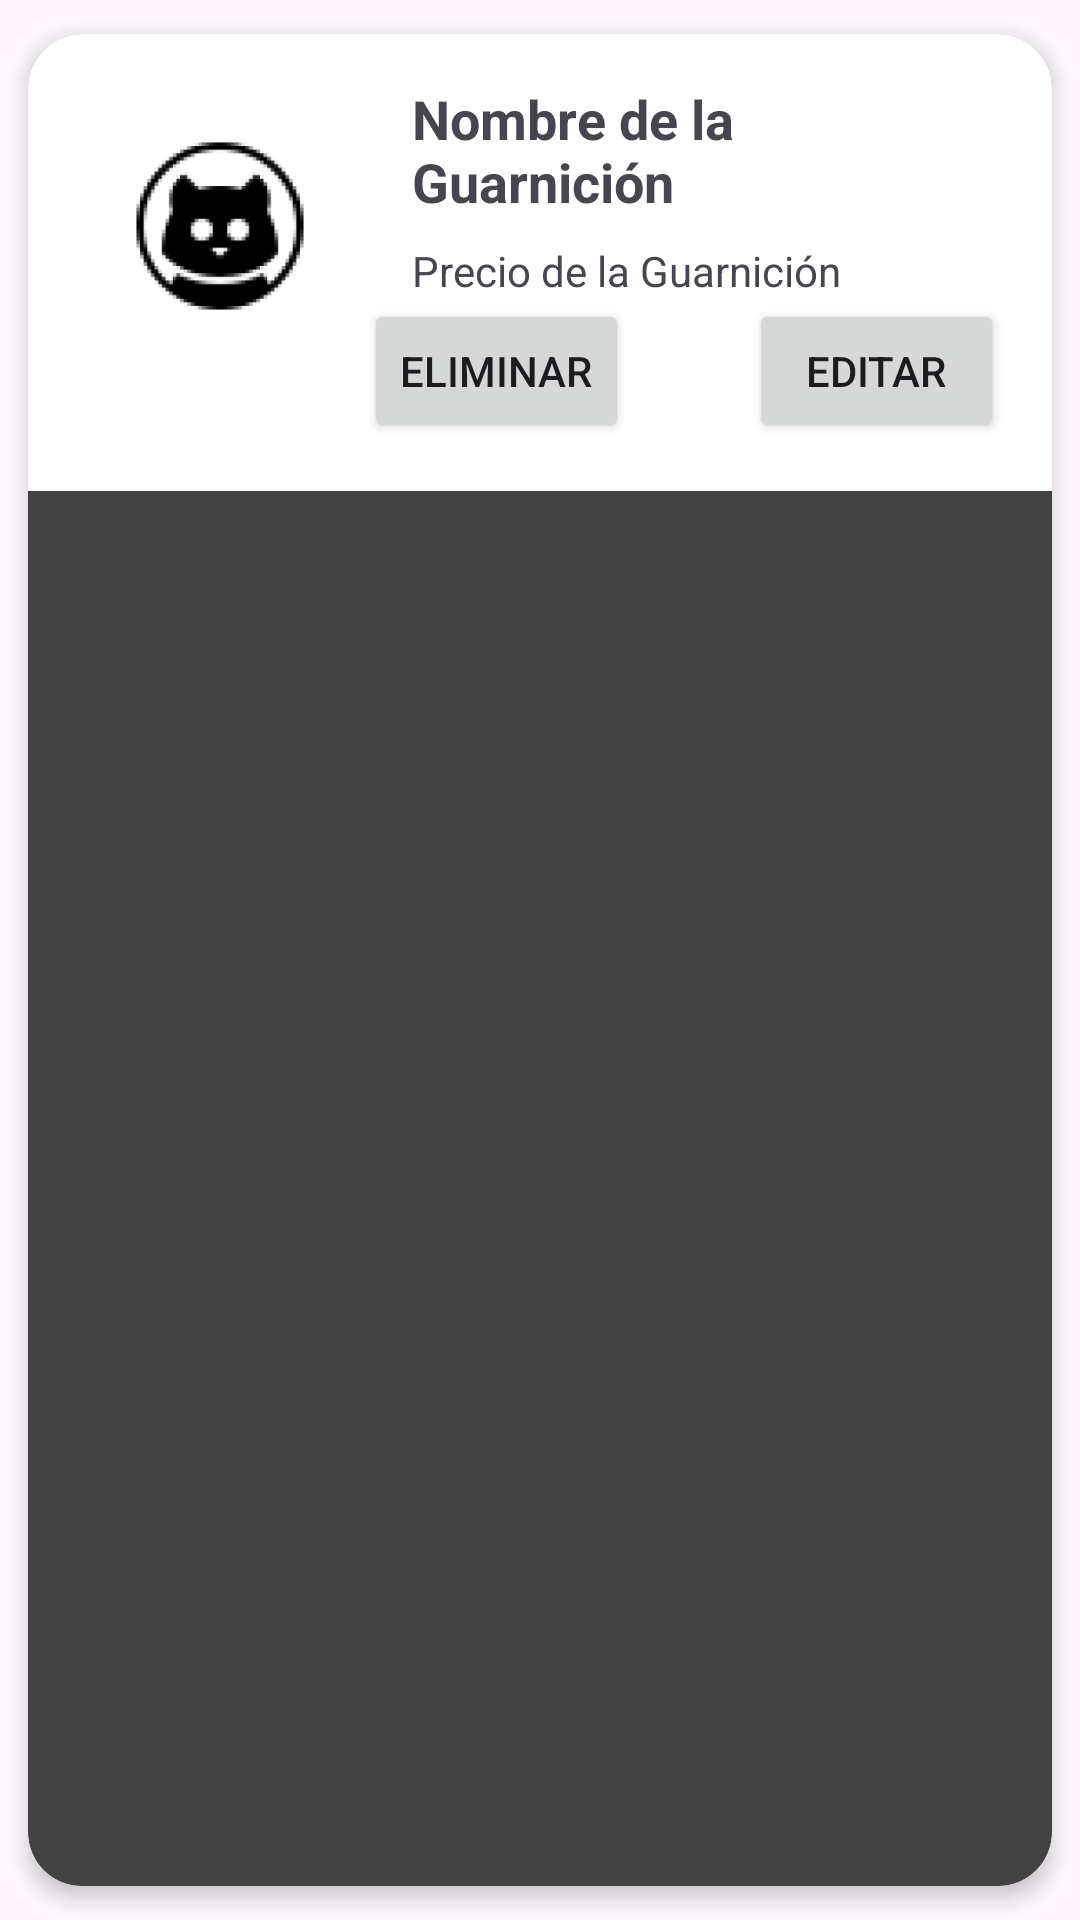

This screen was rendered from an Android layout file. Write that file and the resources it references.
<!-- AndroidManifest.xml: application theme Theme.Ordereats -->
<!-- res/layout/list_card_guarnicion.xml -->
<androidx.cardview.widget.CardView
    xmlns:android="http://schemas.android.com/apk/res/android"
    xmlns:app="http://schemas.android.com/apk/res-auto"
    android:id="@+id/cardView"
    android:layout_width="match_parent"
    android:layout_height="wrap_content"
    android:layout_marginHorizontal="16dp"
    android:layout_marginTop="8dp"
    android:clickable="true"
    app:cardCornerRadius="18dp"
    app:cardBackgroundColor="@color/cardview_dark_background"
    app:cardElevation="4dp"
    app:cardUseCompatPadding="true">

    <RelativeLayout
        android:layout_width="match_parent"
        android:layout_height="wrap_content"
        android:background="@color/white"
        android:padding="16dp">

        <ImageView
            android:id="@+id/imageView"
            android:layout_width="96dp"
            android:layout_height="96dp"
            android:layout_alignParentStart="true"
            android:src="@mipmap/perfil_cat_foreground" />

        <TextView
            android:id="@+id/card_nombre_guarnicion"
            android:layout_width="wrap_content"
            android:layout_height="wrap_content"
            android:layout_toEndOf="@id/imageView"
            android:layout_marginStart="16dp"
            android:text="Nombre de la Guarnición"
            android:textSize="18sp"
            android:textStyle="bold" />

        <TextView
            android:id="@+id/card_precio_guarnicion"
            android:layout_width="wrap_content"
            android:layout_height="wrap_content"
            android:layout_below="@id/card_nombre_guarnicion"
            android:layout_toEndOf="@id/imageView"
            android:layout_marginStart="16dp"
            android:layout_marginTop="8dp"
            android:text="Precio de la Guarnición"
            android:textSize="14sp" />

        <Button
            android:id="@+id/card_button_eliminar_guarnicion"
            android:layout_width="wrap_content"
            android:layout_height="wrap_content"
            android:layout_below="@id/card_precio_guarnicion"
            android:layout_toEndOf="@id/imageView"
            android:text="Eliminar"
            android:textSize="14sp" />

        <Button
            android:id="@+id/card_editar_guarnicion"
            android:layout_width="wrap_content"
            android:layout_height="wrap_content"
            android:layout_below="@id/card_precio_guarnicion"
            android:layout_marginStart="40dp"
            android:layout_marginTop="0dp"
            android:layout_toEndOf="@id/card_button_eliminar_guarnicion"
            android:text="Editar"
            android:textSize="14sp" />

    </RelativeLayout>
</androidx.cardview.widget.CardView>
<!-- resources referenced by this layout -->
<resources>
  <!-- mipmap perfil_cat_foreground: png bitmap (mipmap-hdpi, 8247 bytes) -->
  <style name="Theme.Ordereats" parent="Base.Theme.Ordereats" />
  <style name="Base.Theme.Ordereats" parent="Theme.Material3.DayNight.NoActionBar">
          
          
      </style>
  <!-- not gathered from this repository: default colours our renderer supplied (Android Studio template values) -->
  <color name="white">#FFFFFFFF</color>
</resources>
